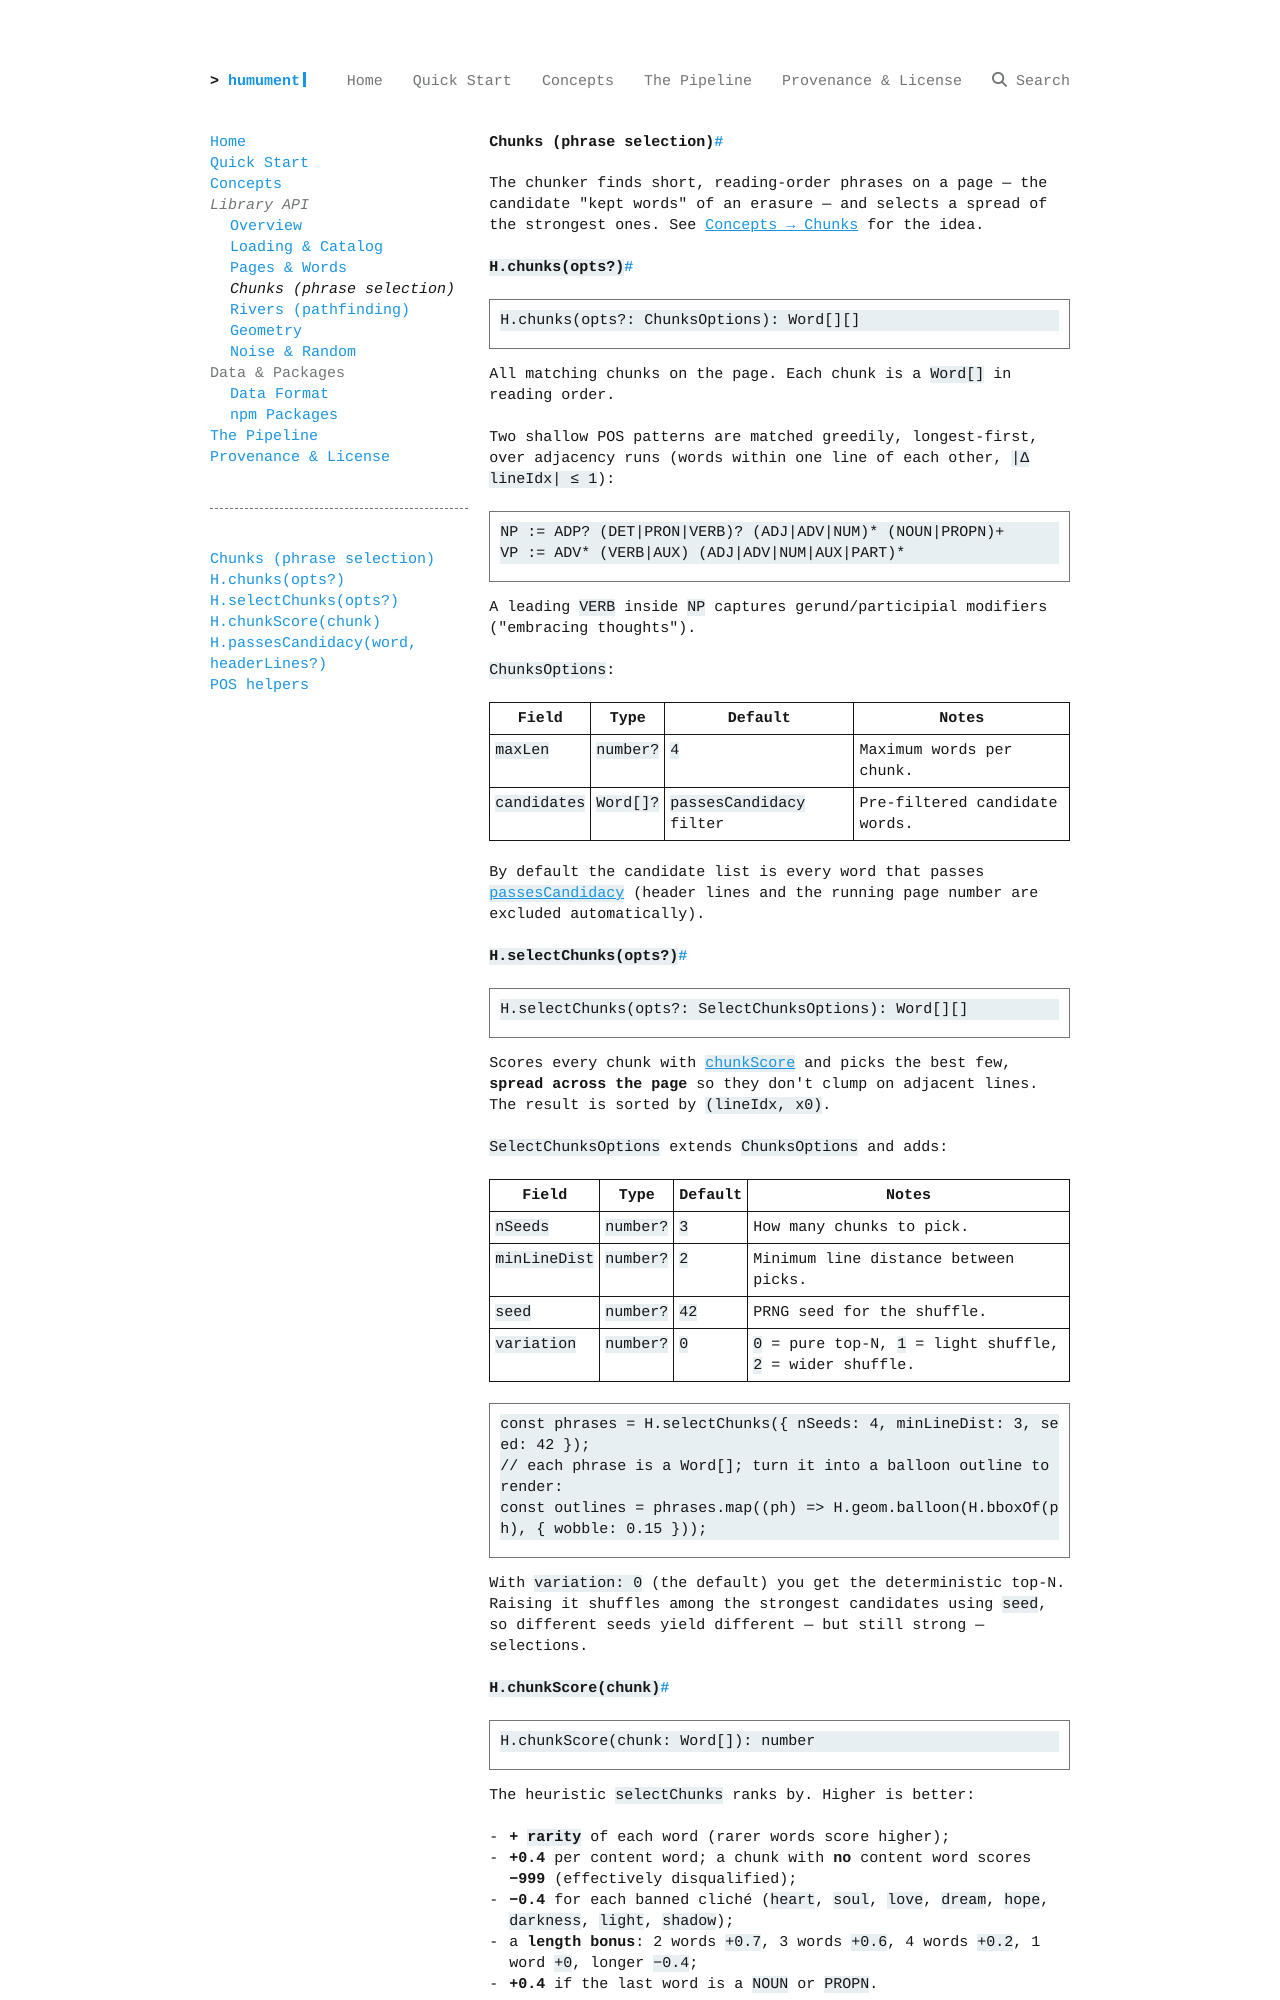

repository: yz3440/humument · page: api/chunks/index.html · generator: mkdocs

# Chunks (phrase selection)

The chunker finds short, reading-order phrases on a page — the candidate "kept
words" of an erasure — and selects a spread of the strongest ones. See
[Concepts → Chunks](../concepts.md#chunks) for the idea.

## `H.chunks(opts?)`

```ts
H.chunks(opts?: ChunksOptions): Word[][]
```

All matching chunks on the page. Each chunk is a `Word[]` in reading order.

Two shallow POS patterns are matched greedily, longest-first, over
adjacency runs (words within one line of each other, `|Δ lineIdx| ≤ 1`):

```text
NP := ADP? (DET|PRON|VERB)? (ADJ|ADV|NUM)* (NOUN|PROPN)+
VP := ADV* (VERB|AUX) (ADJ|ADV|NUM|AUX|PART)*
```

A leading `VERB` inside `NP` captures gerund/participial modifiers
("embracing thoughts").

`ChunksOptions`:

| Field | Type | Default | Notes |
| --- | --- | --- | --- |
| `maxLen` | `number?` | `4` | Maximum words per chunk. |
| `candidates` | `Word[]?` | `passesCandidacy` filter | Pre-filtered candidate words. |

By default the candidate list is every word that passes
[`passesCandidacy`](#hpassescandidacyword-headerlines) (header lines and the
running page number are excluded automatically).

## `H.selectChunks(opts?)`

```ts
H.selectChunks(opts?: SelectChunksOptions): Word[][]
```

Scores every chunk with [`chunkScore`](#hchunkscorechunk) and picks the best
few, **spread across the page** so they don't clump on adjacent lines. The
result is sorted by `(lineIdx, x0)`.

`SelectChunksOptions` extends `ChunksOptions` and adds:

| Field | Type | Default | Notes |
| --- | --- | --- | --- |
| `nSeeds` | `number?` | `3` | How many chunks to pick. |
| `minLineDist` | `number?` | `2` | Minimum line distance between picks. |
| `seed` | `number?` | `42` | PRNG seed for the shuffle. |
| `variation` | `number?` | `0` | `0` = pure top-N, `1` = light shuffle, `2` = wider shuffle. |

```js
const phrases = H.selectChunks({ nSeeds: 4, minLineDist: 3, seed: 42 });
// each phrase is a Word[]; turn it into a balloon outline to render:
const outlines = phrases.map((ph) => H.geom.balloon(H.bboxOf(ph), { wobble: 0.15 }));
```

With `variation: 0` (the default) you get the deterministic top-N. Raising it
shuffles among the strongest candidates using `seed`, so different seeds yield
different — but still strong — selections.
